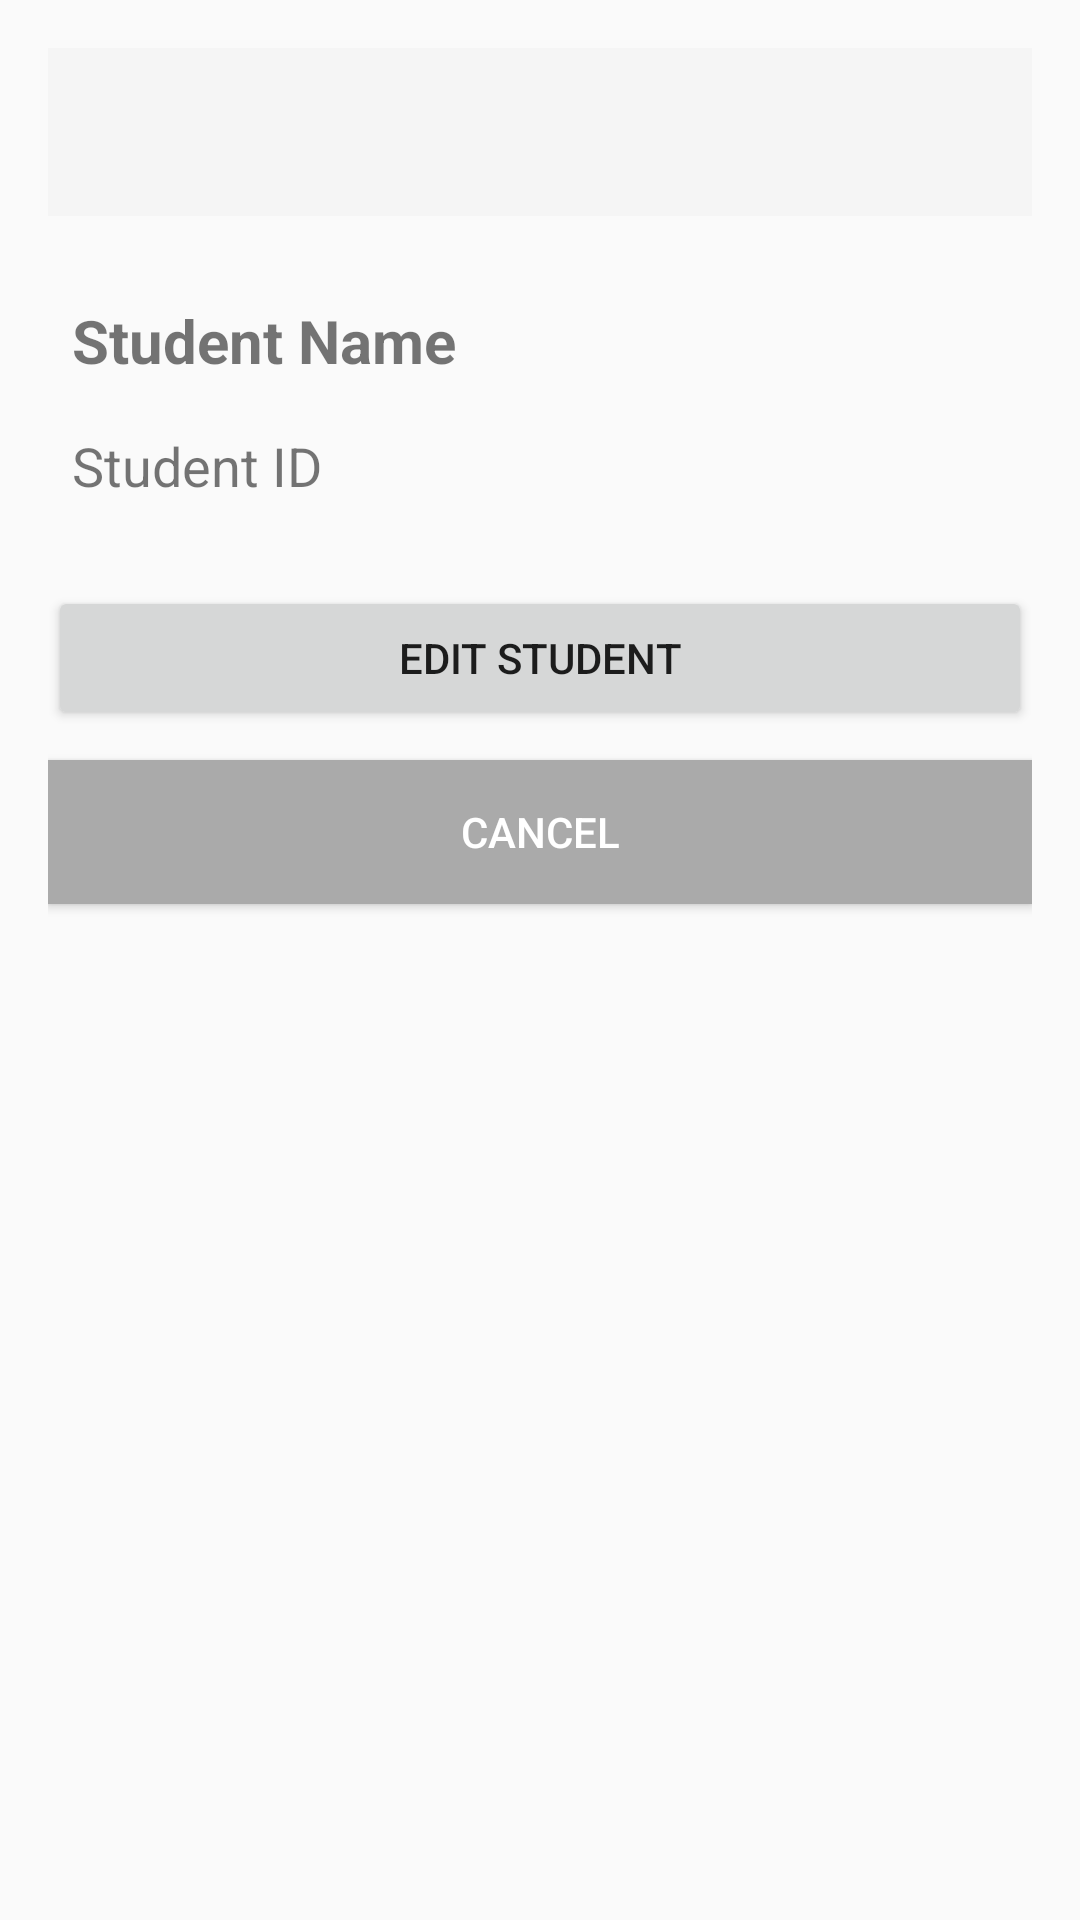

The Android layout XML behind this screen, and the referenced resources:
<!-- AndroidManifest.xml: application theme Theme.AppCompat.Light -->
<!-- res/layout/activity_student_details.xml -->
<?xml version="1.0" encoding="utf-8"?>
<LinearLayout xmlns:android="http://schemas.android.com/apk/res/android"
    android:layout_width="match_parent"
    android:layout_height="match_parent"
    android:orientation="vertical"
    android:padding="16dp">

    <androidx.appcompat.widget.Toolbar
        android:id="@+id/toolbar"
        android:layout_width="match_parent"
        android:layout_height="?attr/actionBarSize"
        android:background="?attr/colorPrimary"
        android:title="Student Details"
        android:titleTextColor="@android:color/white" />

    <TextView
        android:id="@+id/txtNameDetail"
        android:layout_width="match_parent"
        android:layout_height="wrap_content"
        android:text="Student Name"
        android:textStyle="bold"
        android:textSize="20sp"
        android:padding="8dp"
        android:layout_marginTop="20dp" />

    <TextView
        android:id="@+id/txtIdDetail"
        android:layout_width="match_parent"
        android:layout_height="wrap_content"
        android:text="Student ID"
        android:textSize="18sp"
        android:padding="8dp" />

    <Button
        android:id="@+id/btnEdit"
        android:layout_width="match_parent"
        android:layout_height="wrap_content"
        android:text="Edit Student"
        android:layout_marginTop="20dp" />

    <Button
        android:id="@+id/btnCancel"
        android:layout_width="match_parent"
        android:layout_height="wrap_content"
        android:text="Cancel"
        android:layout_marginTop="10dp"
        android:padding="10dp"
        android:background="@android:color/darker_gray"
        android:textColor="@android:color/white"/>
</LinearLayout>
<!-- resources referenced by this layout -->
<resources>

</resources>
